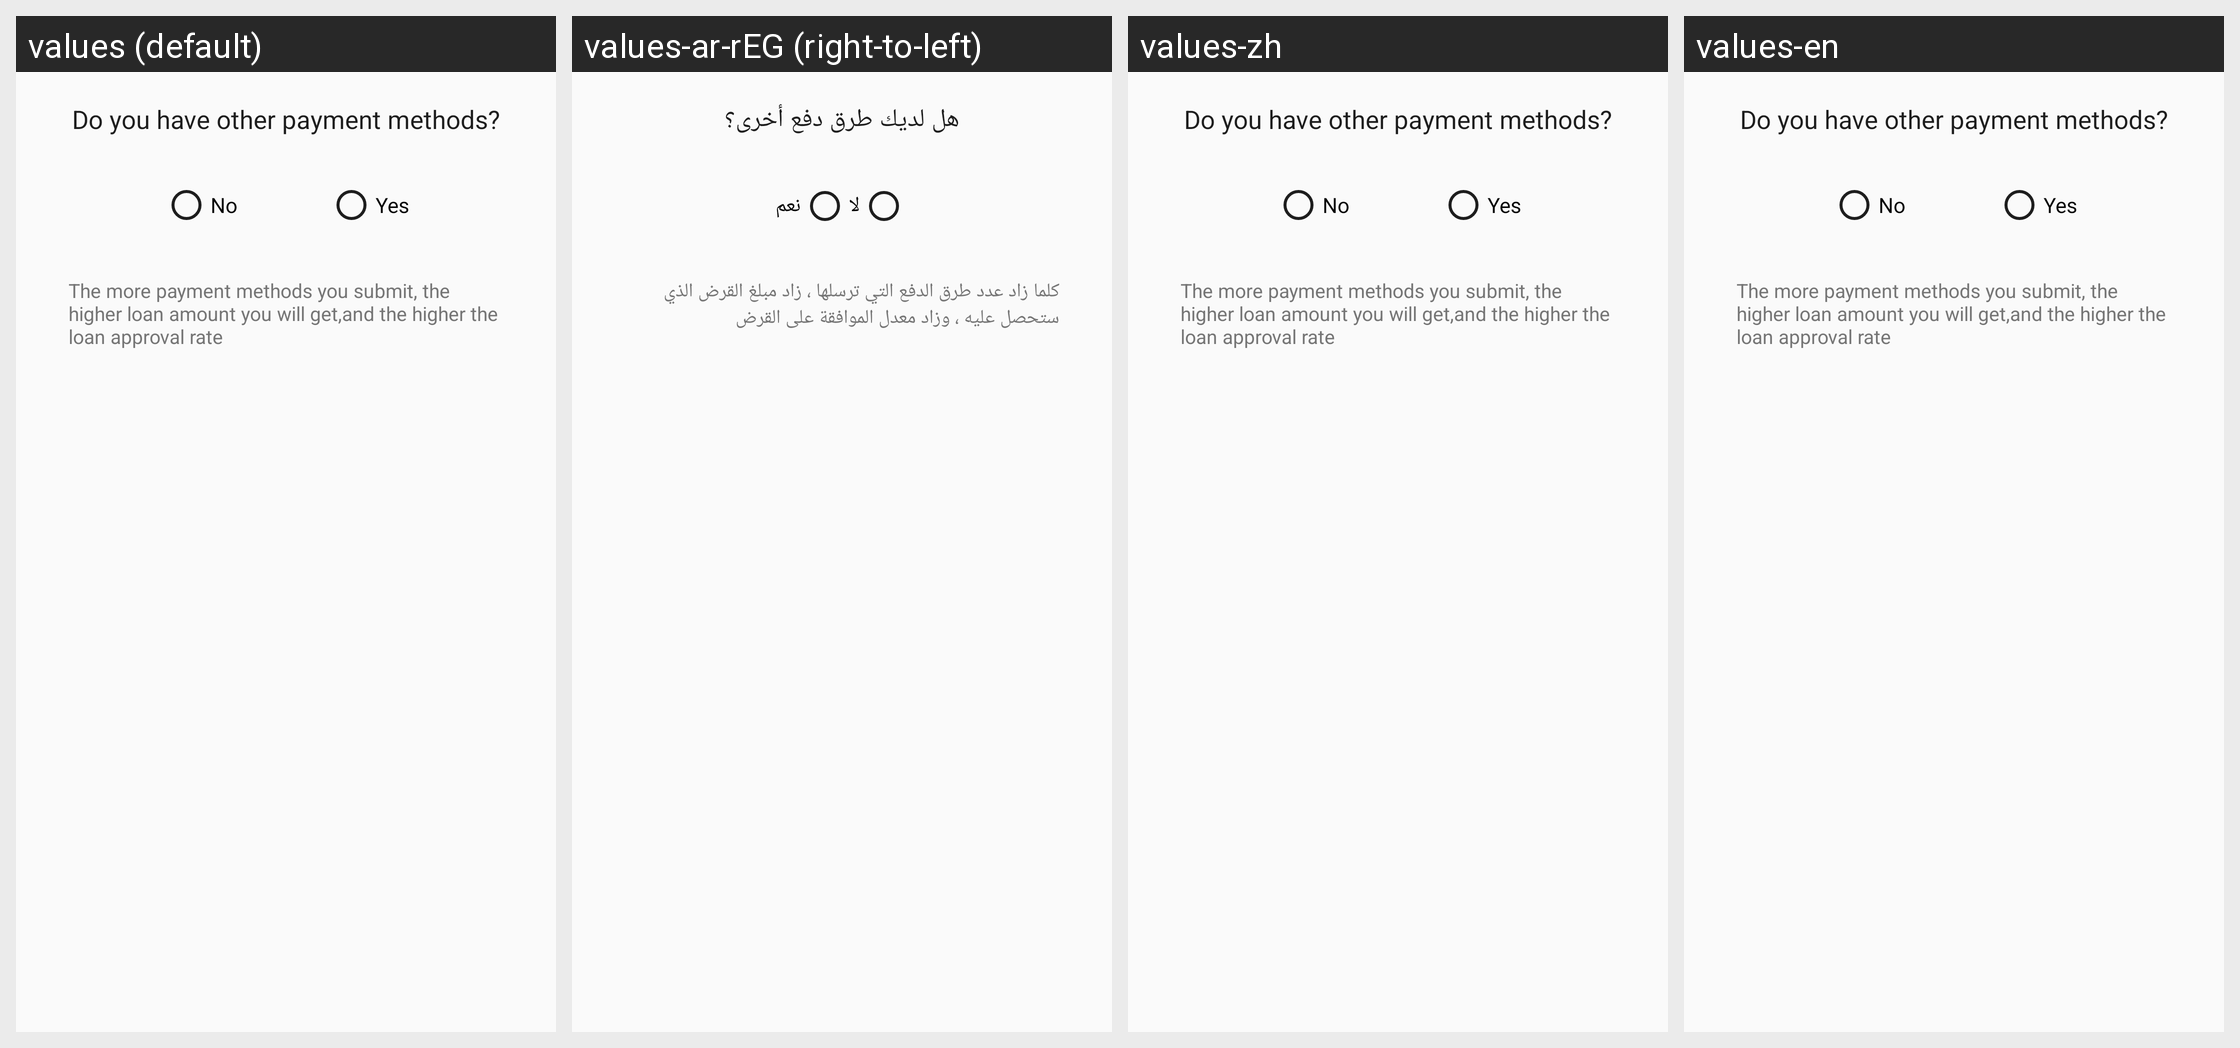

Here is an Android app screen in its default locale and in the app's own translations. Write out the translated-string differences for the strings that appear on this screen.
Android screen res/layout/dialog_payment_method.xml rendered under 4 locales, left to right: values (default), values-ar-rEG (right-to-left), values-zh, values-en. Device: Nexus 5 (rendered at 1080×1920; each locale shown at half size, 540×960, under a caption strip naming it); theme Theme.AppCompat.Light.NoActionBar.
Strings drawn on this screen, with the default value and each locale's value (text and hints the layout hard-codes, and strings that could not be matched under every locale, appear in the picture but are not listed):

a298
  values: Do you have other payment methods?
  values-ar-rEG: هل لديك طرق دفع أخرى؟
  values-zh: Do you have other payment methods?
  values-en: Do you have other payment methods?

a297
  values: No
  values-ar-rEG: لا
  values-zh: No
  values-en: No

a296
  values: Yes
  values-ar-rEG: نعم
  values-zh: Yes
  values-en: Yes

a294
  values: The more payment methods you submit, the higher loan amount you will get,and the higher the loan approval rate
  values-ar-rEG: كلما زاد عدد طرق الدفع التي ترسلها ، زاد مبلغ القرض الذي ستحصل عليه ، وزاد معدل الموافقة على القرض
  values-zh: The more payment methods you submit, the higher loan amount you will get,and the higher the loan approval rate
  values-en: The more payment methods you submit, the higher loan amount you will get,and the higher the loan approval rate
